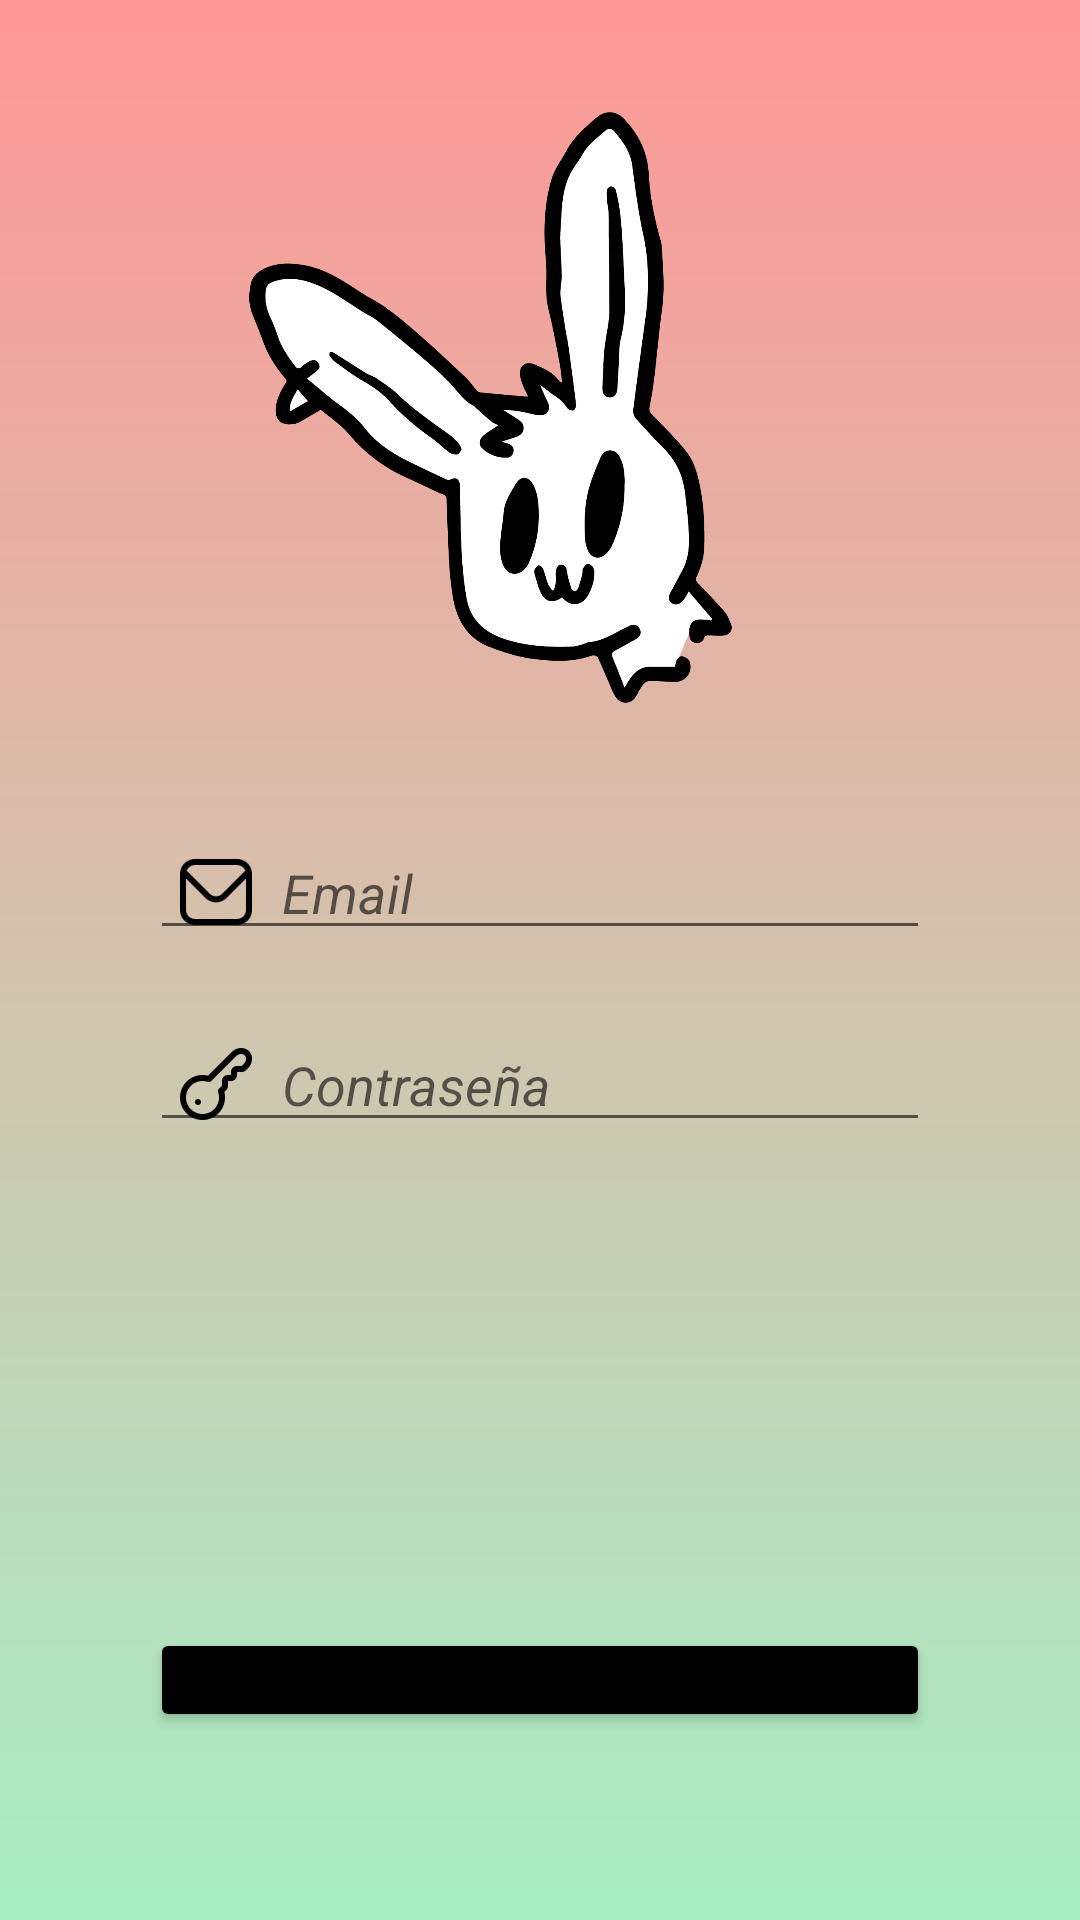

Here is an Android app screen rendered from its layout file. Give the layout XML and the strings, colors and styles it references.
<!-- AndroidManifest.xml: application theme Theme.Mattelsa -->
<!-- res/layout/activity_session.xml -->
<?xml version="1.0" encoding="utf-8"?>
<androidx.constraintlayout.widget.ConstraintLayout xmlns:android="http://schemas.android.com/apk/res/android"
    xmlns:app="http://schemas.android.com/apk/res-auto"
    xmlns:tools="http://schemas.android.com/tools"
    android:layout_width="match_parent"
    android:layout_height="match_parent"
    android:background="@drawable/bg_color"
    tools:context=".SessionActivity">

    <androidx.constraintlayout.widget.Guideline
        android:id="@+id/guideline16"
        android:layout_width="wrap_content"
        android:layout_height="wrap_content"
        android:orientation="horizontal"
        app:layout_constraintGuide_percent="0.02" />

    <androidx.constraintlayout.widget.Guideline
        android:id="@+id/guideline17"
        android:layout_width="wrap_content"
        android:layout_height="wrap_content"
        android:orientation="horizontal"
        app:layout_constraintGuide_percent="0.40" />

    <androidx.constraintlayout.widget.Guideline
        android:id="@+id/guideline18"
        android:layout_width="wrap_content"
        android:layout_height="wrap_content"
        android:orientation="horizontal"
        app:layout_constraintGuide_percent="0.77" />

    <androidx.constraintlayout.widget.Guideline
        android:id="@+id/guideline19"
        android:layout_width="wrap_content"
        android:layout_height="wrap_content"
        android:orientation="horizontal"
        app:layout_constraintGuide_percent="0.98" />

    <Button
        android:id="@+id/button"
        android:layout_width="0dp"
        android:layout_height="0dp"
        android:layout_margin="50dp"
        android:backgroundTint="@color/black"
        android:paddingLeft="16dp"
        android:paddingTop="10dp"
        android:paddingRight="16dp"
        android:paddingBottom="10dp"
        android:text="@string/login"
        android:textSize="20sp"
        android:textStyle="bold"
        app:layout_constraintBottom_toTopOf="@+id/guideline19"
        app:layout_constraintEnd_toEndOf="parent"
        app:layout_constraintHorizontal_bias="0.495"
        app:layout_constraintStart_toStartOf="parent"
        app:layout_constraintTop_toTopOf="@+id/guideline18"
        app:layout_constraintVertical_bias="0.138" />

    <EditText
        android:id="@+id/editTextTextEmailAddress"
        android:layout_width="0dp"
        android:layout_height="wrap_content"
        android:layout_marginLeft="50dp"
        android:layout_marginRight="50dp"
        android:drawableLeft="@drawable/sobre_24"
        android:drawablePadding="10dp"
        android:drawingCacheQuality="auto"
        android:ems="10"
        android:hint="@string/email"
        android:inputType="textEmailAddress"
        android:paddingLeft="10dp"
        android:paddingRight="10dp"
        android:textStyle="italic"
        app:layout_constraintBottom_toTopOf="@+id/editTextTextPassword"
        app:layout_constraintEnd_toEndOf="parent"
        app:layout_constraintHorizontal_bias="0.495"
        app:layout_constraintStart_toStartOf="parent"
        app:layout_constraintTop_toTopOf="@+id/guideline17"
        app:layout_constraintVertical_bias="0.459" />

    <EditText
        android:id="@+id/editTextTextPassword"
        android:layout_width="0dp"
        android:layout_height="wrap_content"
        android:layout_marginLeft="50dp"
        android:layout_marginRight="50dp"
        android:layout_marginBottom="112dp"
        android:drawableLeft="@drawable/llave_24"
        android:drawablePadding="10dp"
        android:drawingCacheQuality="auto"
        android:ems="10"
        android:hint="@string/password"
        android:inputType="textPassword"
        android:paddingLeft="10dp"
        android:paddingRight="10dp"
        android:textStyle="italic"
        app:layout_constraintBottom_toTopOf="@+id/guideline18"
        app:layout_constraintEnd_toEndOf="parent"
        app:layout_constraintHorizontal_bias="0.495"
        app:layout_constraintStart_toStartOf="parent" />

    <ImageView
        android:id="@+id/imageView5"
        android:layout_width="307dp"
        android:layout_height="257dp"
        android:padding="30dp"
        app:layout_constraintBottom_toTopOf="@+id/guideline17"
        app:layout_constraintEnd_toEndOf="parent"
        app:layout_constraintHorizontal_bias="0.186"
        app:layout_constraintStart_toStartOf="parent"
        app:layout_constraintTop_toTopOf="@+id/guideline16"
        app:layout_constraintVertical_bias="0.393"
        app:srcCompat="@drawable/ic_conejillo" />

</androidx.constraintlayout.widget.ConstraintLayout>
<!-- resources referenced by this layout -->
<resources>
  <color name="black">#FF000000</color>
  <!-- drawable bg_color (drawable) -->
  <?xml version="1.0" encoding="utf-8"?>
  <shape xmlns:android="http://schemas.android.com/apk/res/android">
  
      <gradient
  
          android:angle="90"
          android:endColor="#FF9796 "
          android:startColor="#A7EEC4"
  
          />
  
  </shape>
  <!-- drawable ic_conejillo: png bitmap (drawable, 72592 bytes) -->
  <!-- drawable llave_24: png bitmap (drawable-mdpi, 582 bytes) -->
  <!-- drawable sobre_24: png bitmap (drawable-mdpi, 528 bytes) -->
  <string name="email">Email</string>
  <string name="password">Contraseña</string>
  <style name="Theme.Mattelsa" parent="Theme.MaterialComponents.DayNight.NoActionBar">
          
          <item name="colorPrimary">@color/purple_500</item>
          <item name="colorPrimaryVariant">@color/purple_700</item>
          <item name="colorOnPrimary">@color/white</item>
          
          <item name="colorSecondary">@color/teal_200</item>
          <item name="colorSecondaryVariant">@color/teal_700</item>
          <item name="colorOnSecondary">@color/black</item>
          
          <item name="android:statusBarColor" tools:targetApi="l">@color/principal_uno</item>
          
      </style>
  <color name="purple_500">#FF6200EE</color>
  <color name="purple_700">#FF3700B3</color>
  <color name="white">#FFFFFFFF</color>
  <color name="teal_200">#FF03DAC5</color>
  <color name="teal_700">#FF018786</color>
  <color name="principal_uno">#FF9796</color>
</resources>
